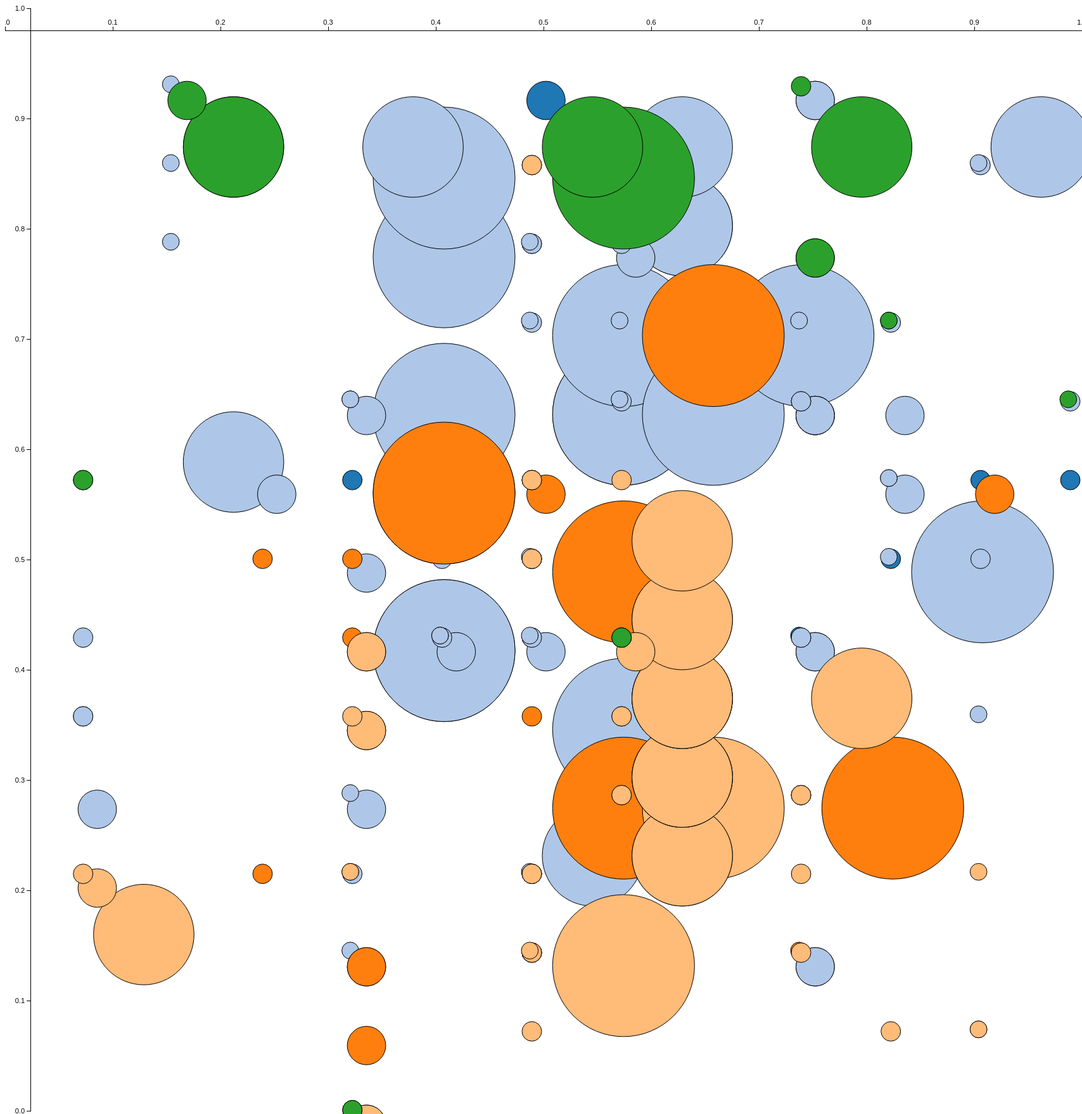
D3 v3 page, settled after 480 driven frames (8 s of simulated time); the page loaded 1 data file(s).


      

      var outerWidth = 1700;
      var outerHeight = 1750;
      var rMin = 20; // "r" stands for radius
      var rMax = 168;
      var xColumn = "organization";
      var yColumn = "year";
      var rColumn = "radius";
      var colorColumn = "group";
      var name = "name",
      story = "story",
      margin = { top: 40, right: 20, bottom: 20, left: 40 },
      padding = 1.5, // separation between same-color nodes
      coPadding = 6;
      

      var svg = d3.select("body").append("svg")
        .attr("width", outerWidth)
        .attr("height", outerHeight)
        .attr("transform","translate(100,100)")


       
       

      var xScale = d3.scale.linear().range([0, outerWidth]);
      var yScale = d3.scale.linear().range([outerHeight-5, 5]);
      var rScale = d3.scale.linear().range([rMin, rMax]);
      var colorScale = d3.scale.category20();


      var xAxis = d3.svg.axis().scale(xScale).orient("top");
      var yAxis = d3.svg.axis().scale(yScale).orient("left");

     
     svg.append("g").attr({
        "class": "axis",  // Give class so we can style it
        transform: "translate(" + [0, margin.top] + ")"  // Translate just moves it down into position (or will be on top)
      }).call(xAxis);  // Call the xAxis function on the group

      // Adds Y-Axis as a 'g' element
      svg.append("g").attr({
        "class": "axis",
        transform: "translate(" + [margin.left, 0] + ")"
      }).call(yAxis);  // Call the yAxis function on the group

        

      function render(circle){
        xScale.domain(d3.extent(circle, function (d){ return d[xColumn]; }));
        yScale.domain(d3.extent(circle, function (d){ return d[yColumn]; }));
        rScale.domain(d3.extent(circle, function (d){ return d[rColumn]; }));

        var force = d3.layout.force()
        .charge(function(d, i) { return i ? 0 : -2000; })
        .nodes(circle)
        .size([outerWidth, outerHeight]);
        force.start();

        
 

        var circle = svg.selectAll("circle").data(circle);
        circle.enter().append("circle");
        circle
          .attr("r",       function (d){ return       rScale(d[rColumn])/1.5;     })
          .attr("cx",      function (d){ return       xScale(d[xColumn])+rScale(d[rColumn])+100;     })
          .attr("cy",      function (d){ return       yScale(d[yColumn])+rScale(d[rColumn])+100;     })
          .attr("stroke","black" )
          .attr("stroke_width","3px")
          .attr("fill",    function (d){ return   colorScale(d[colorColumn]); });
          
          
          circle.append("text")
        .attr("dx", function(d){ return xScale(d[xColumn])+rScale(d[rColumn])+100; })
        .attr("dy", function(d){ return yScale(d[yColumn])+rScale(d[rColumn])+100;  })
        .attr("text-anchor", "middle")
        .text(function(d){ return d["name"]; })
        .style({
            "fill":"black", 
            "font-family":"Helvetica Neue, Helvetica, Arial, san-serif",
            "font-size": "12px"
        });

        circle.exit().remove();

        //simulation.nodes()
      

        svg
    .selectAll('circle')
    .on('mouseover', function() {
        //NOTE: "this" is a DOM element
        //      The function here is same as an event handler in plain JS
        
        d3.select(this)
            .attr('r', function(d) {
              
                return 168;
                
            })
            .style( "stroke","red")
            .style("stroke-width","10px")
        
    })

    .on('mouseout', function() {
        d3.select(this)
            .attr('r', function(d) {
                return (d['radius'])/1.5;
            })
            .style( "stroke","black")
            .style("stroke-width","1px");
            
            
          
    
          })

     function mouseover(){
        tooltip.transition()
          .duration(200)
          .style("opacity", .9);
      }
      //Add the data you want to display to the tooltip. The province that is hovered and the number of arrests in that province.
        //Position the left side of the tooltip at the same left offset as the mouse cursor,
        //Position the tooltip 50px above the cursor
      function mousemove(d){
          tooltip .html(function(d){return[d.name]}  + "<br/>" )
            .style("left", (d3.event.pageX) + "px")
            .style("top", (d3.event.pageY - 50) + "px");
      }
      //Hide the tooltip whit CSS transition when you are no longer hover over it
      function mouseout(){
          tooltip.transition()
            .duration(500)
            .style("opacity", 0);
      }
      
        }
 
      
      
      function type(d){
        d.radius = +d.radius;
        d.year  = +d.year;
        d.organization = +d.organization;
        d.group  = +d.group;
        d.name = d.name;
        return d;
      }

      

      d3.csv("data_breach.csv", type, render);
      


    

### data: data_breach.csv
name, group, radius, radius, radius', year, , , organization, organization', , method_of_leak, , number_ of_records_stolen, radius', data_sensitivity, , , , records_lost, 1st_source_link, 2nd_source_link, 3rd_source, story
Australian Immigration Department, 1, 103.6, 148, 112, 11, , , 6, government, , accidentally published, , 500000, 50000, 50000, , , , 500000, http://www.theguardian.com/world/2015/ma…, , , An employee of the agency inadvertently …
Red Cross Blood Service, 1, 70, 100, 32, 13, , , 7, healthcare, , accidentally published, , 550000, 4000, 4000, , , , 550000, http://www.abc.net.au/news/2016-10-28/re…, , , Info leaked includes data about 'at risk…
Aadhaar, 1, 19.69, 28.12, 9, 14, , , 6, government, , accidentally published, , 1000000000, 300, 300, , , , 1000000000, https://www.theguardian.com/world/2018/j…, , , Nov. The personal information of more th…
CEX, 1, 19.69, 28.12, 9, 14, , , 9, retail, , accidentally published, , 2000000, 300, 300, , , , 2000000, https://www.theguardian.com/technology/2…, , , A misconfigured spambot leaked full cont…
Yale University, 1, 4.375, 6.25, 2, 6, , , 1, academic, , accidentally published, , 40000, 20, 20, , , , 43000, http://www.idtheftcenter.org/artman2/pub…, , , 
Citigroup, 1, 4.375, 6.25, 2, 9, , , 4, financial, , accidentally published, , 150000, 20, 20, , , , 150000, http://news.softpedia.com/news/Citi-Expo…, , , Third big data breach from Citigroup."Th…
Jefferson County, 1, 4.375, 6.25, 2, 4, , , 6, government, , accidentally published, , 1600000, 20, 20, , , , 1600000, http://www.idtheftcenter.org/artman2/pub…, http://www.journal-news.net/page/content…, , "Jefferson County Clerk Jennifer Maghan …
Norwegian Tax Authorities, 1, 4.375, 6.25, 2, 4, , , 6, government, , accidentally published, , 4000000, 20, 20, , , , 3950000, http://infowatch.com/node/1289, , , "Tax authorities said they had accidenta…
State of Texas, 1, 4.375, 6.25, 2, 7, , , 6, government, , accidentally published, , 3500000, 20, 20, , , , 3500000, http://www.informationweek.com/security/…, , , 3.5 million records were accidentally pu…
Office of the Texas Attorney General, 1, 4.375, 6.25, 2, 8, , , 6, government, , accidentally published, , 6500000, 20, 20, , , , 6500000, http://www.rawstory.com/rs/2012/04/26/te…, , , The office of Texas Attorney General Gre…
Privatization Agency of the Republic of …, 1, 4.375, 6.25, 2, 12, , , 6, government, , accidentally published, , 519396, 20, 20, , , , 5190396, http://www.shareconference.net/en/defens…, , , A text file with personal data and finan…
"Apple", 1, 4.375, 6.25, 2, 8, , , 10, tech, retail, , accidentally published, , 12400000, 20, 20, , , , 12367232, http://news.cnet.com/8301-1009_3-5750533…, http://news.cnet.com/8301-1009_3-5750959…, , Hacking group AntiSec claimed they hacke…
TerraCom & YourTel, 1, 4.375, 6.25, 2, 9, , , 11, telecoms, , accidentally published, , 180000, 20, 20, , , , 170000, http://boingboing.net/2013/05/23/terraco…, http://www.wired.co.uk/news/archive/2013…, , The telecom firms TerraCom and YourTel h…
NMBS, 1, 4.375, 6.25, 2, 9, , , 12, transport, , accidentally published, , 1500000, 20, 20, , , , 1460000, http://www.europarl.europa.eu/sides/getD…, http://www.flanderstoday.eu/business/nmb…, , Data stored on a non-secure server, maki…
River City Media, 1, 4.375, 6.25, 2, 13, , , 13, web, , accidentally published, , 700000000, 20, 20, , , , 1370000000, https://betanews.com/2017/03/06/river-ci…, , , A dodgy backup has allegedly resulted in…
US Army, 1, 2.188, 3.125, 1, 7, , , 9, military, , accidentally published, , 50000, 1, 1, , , , 50000, http://www.idtheftcenter.org/artman2/pub…, , , 
AOL, 1, 2.188, 3.125, 1, 2, , , 13, web, , accidentally published, , 20000000, 1, 1, , , , 20000000, http://techcrunch.com/2006/08/06/aol-pro…, , , Durp. AOL VOLUNTARILY released search da…
Facebook, 1, 2.188, 3.125, 1, 9, , , 13, web, , accidentally published, , 6000000, 1, 1, , , , 6000000, https://www.facebook.com/notes/facebook-…, , , Using the network's "Download Your Infor…
Three Iranian banks, 2, 103.6, 148, 112, 8, , , 4, financial, , hacked, , 3000000, 50000, 50000, , , , 3000000, http://www.zdnet.com/blog/security/3-mil…, , , After finding a security vulnerability i…
Massive American business hack, 2, 103.6, 148, 112, 8, , , 4, financial, , hacked, , 160000000, 50000, 50000, , , , 160000000, http://www.nydailynews.com/news/national…, , , Over eight years, a hacking ring targete…
HSBC Turkey, 2, 103.6, 148, 112, 10, , , 4, financial, , hacked, , 2700000, 50000, 50000, , , , 2700000, http://www.reuters.com/article/us-hsbc-t…, , , "In a message to customers on its websit…
Invest Bank, 2, 103.6, 148, 112, 11, , , 4, financial, , hacked, , 40000, 50000, 50000, , , , 40000, http://www.dailydot.com/politics/invest-…, , , Hacker breached a United Arab Emirates b…
Wonga, 2, 103.6, 148, 112, 13, , , 4, financial, , hacked, , 270000, 50000, 50000, , , , 270000, https://www.theguardian.com/business/201…, , , Apr. Customers from the UK and Poland lo…
Equifax, 2, 103.6, 148, 112, 14, , , 4, financial, , hacked, , 143000000, 50000, 50000, , , , 143000000, https://www.consumer.ftc.gov/blog/2017/0…, , , If you have a credit report, there�s a g…
Massachusetts Government, 2, 103.6, 148, 112, 7, , , 6, government, , hacked, , 200000, 50000, 50000, , , , 210000, http://www.idtheftcenter.org/artman2/pub…, , , Over 1,500 departmental computers were i…
US Office of Personnel Management (2nd B…, 2, 103.6, 148, 112, 11, , , 6, government, , hacked, , 21500000, 50000, 50000, , , , 21500000, http://www.bbc.co.uk/news/world-us-canad…, http://www.reuters.com/article/2015/07/0…, , attackers have targeted the forms submit…
Philippines� Commission on Elections, 2, 103.6, 148, 112, 12, , , 6, government, , hacked, , 55000000, 50000, 50000, , , , 55000000, http://blog.trendmicro.com/trendlabs-sec…, , , After a message was posted on the COMELE…
Premera, 2, 103.6, 148, 112, 11, , , 7, healthcare, , hacked, , 11000000, 50000, 50000, , , , 11000000, http://premeraupdate.com/, , , Detected 29th Jan 2015. Occured May 2014…
… [head cut at 6 KiB]